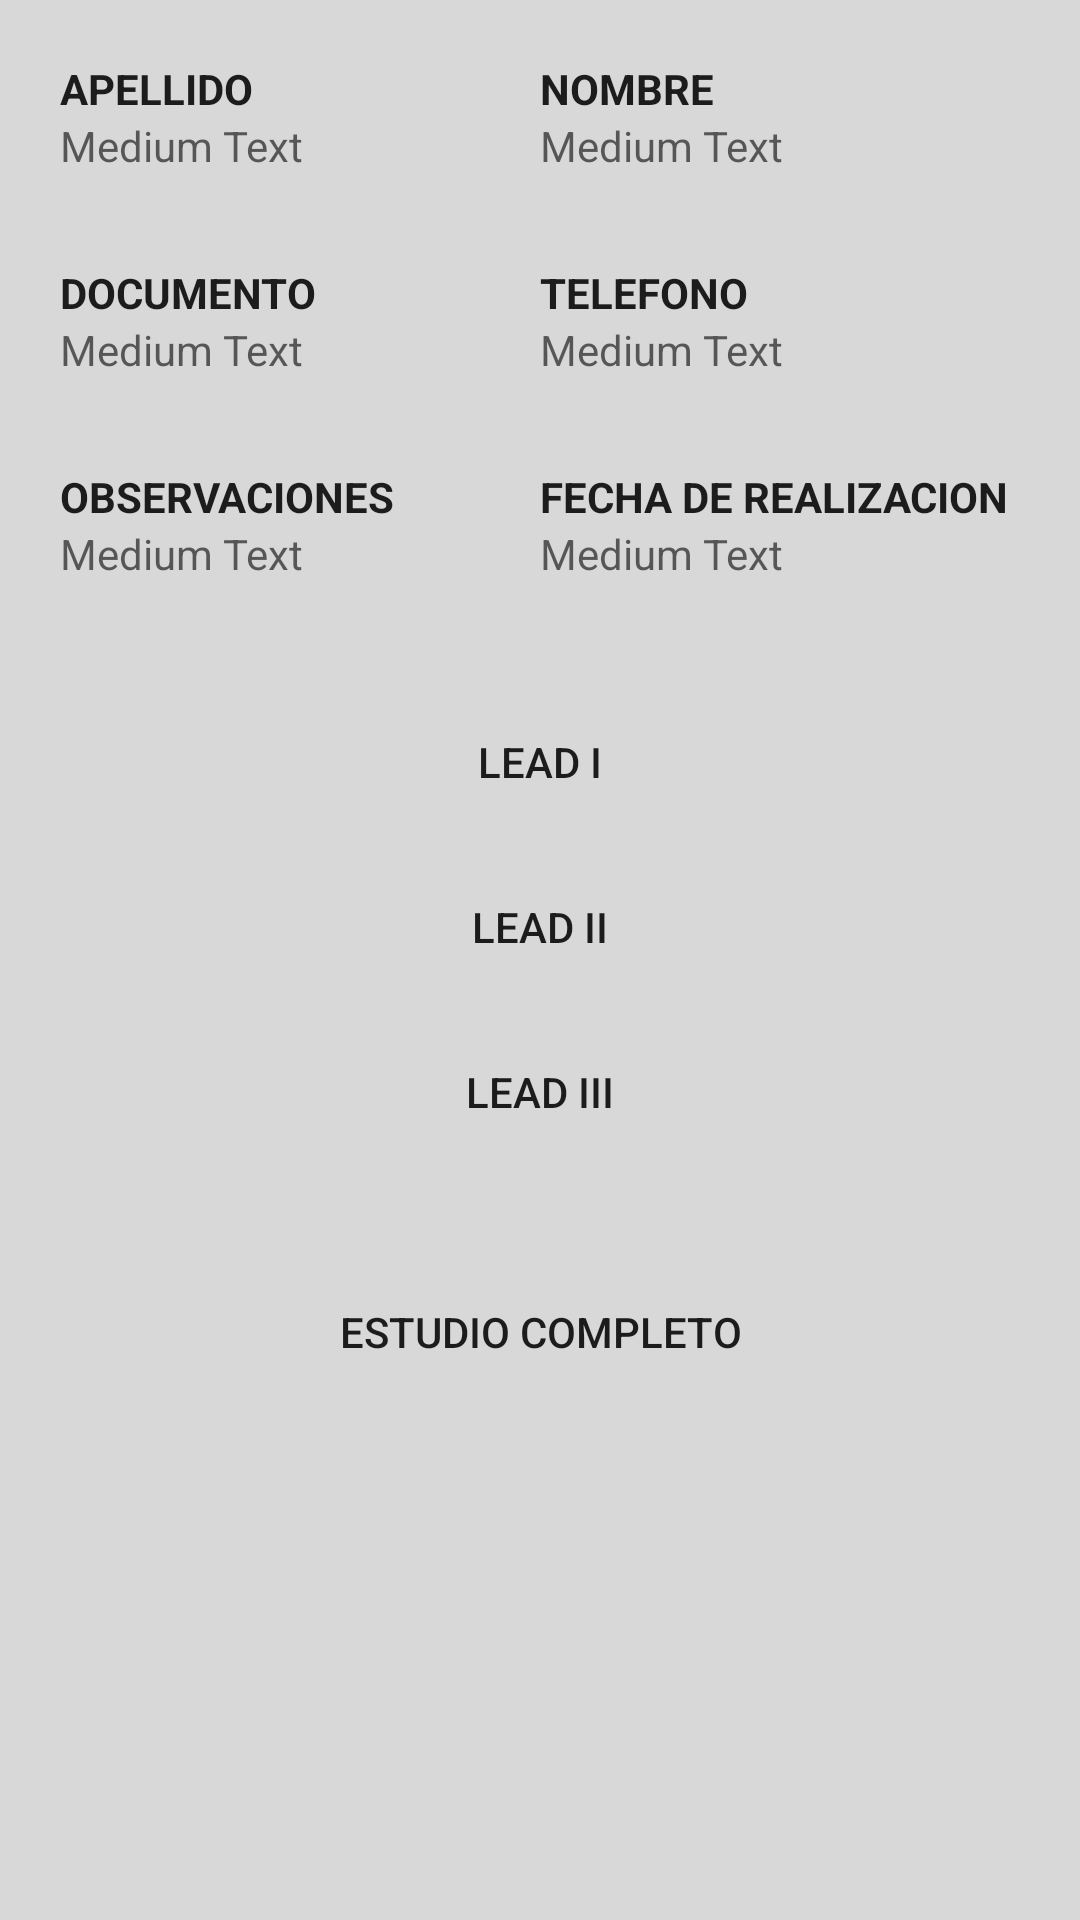

Reconstruct the res/layout file that produces this screen, plus the resources it refers to.
<!-- AndroidManifest.xml: application theme AppTheme -->
<!-- res/layout/activity_see_pacient.xml -->
<RelativeLayout xmlns:android="http://schemas.android.com/apk/res/android"
    xmlns:tools="http://schemas.android.com/tools" android:layout_width="match_parent"
    android:layout_height="match_parent" android:paddingLeft="@dimen/activity_horizontal_margin"
    android:paddingRight="@dimen/activity_horizontal_margin"
    android:paddingTop="@dimen/activity_vertical_margin"
    android:paddingBottom="@dimen/activity_vertical_margin"
    tools:context="com.utn.juanignacio.utnecgv10.seePacientActivity"
    android:background="#ffd8d8d8">

    <LinearLayout
        android:orientation="vertical"
        android:layout_width="match_parent"
        android:layout_height="match_parent"
        android:layout_alignParentTop="true"
        android:layout_alignParentLeft="true"
        android:layout_alignParentStart="true"
        android:clickable="false">

        <LinearLayout
            android:orientation="horizontal"
            android:layout_width="match_parent"
            android:layout_height="wrap_content"
            android:layout_marginTop="20dp">

            <TextView
                android:layout_width="0dp"
                android:layout_height="wrap_content"
                android:textAppearance="?android:attr/textAppearanceLarge"
                android:text="APELLIDO"
                android:id="@+id/textView5"
                android:layout_weight="1"
                android:layout_marginLeft="20dp"
                android:textSize="14sp"
                android:textStyle="bold" />

            <TextView
                android:layout_width="0dp"
                android:layout_height="wrap_content"
                android:textAppearance="?android:attr/textAppearanceLarge"
                android:text="NOMBRE"
                android:id="@+id/textView6"
                android:layout_weight="1"
                android:layout_marginRight="20dp"
                android:textSize="14sp"
                android:textStyle="bold" />
        </LinearLayout>

        <LinearLayout
            android:orientation="horizontal"
            android:layout_width="match_parent"
            android:layout_height="wrap_content">

            <TextView
                android:layout_width="match_parent"
                android:layout_height="wrap_content"
                android:textAppearance="?android:attr/textAppearanceMedium"
                android:text="Medium Text"
                android:id="@+id/restLastName"
                android:layout_weight="0.5"
                android:layout_marginLeft="20dp"
                android:textSize="14sp" />

            <TextView
                android:layout_width="match_parent"
                android:layout_height="wrap_content"
                android:textAppearance="?android:attr/textAppearanceMedium"
                android:text="Medium Text"
                android:id="@+id/restFirstName"
                android:layout_weight="0.5"
                android:layout_marginRight="20dp"
                android:textSize="14sp" />
        </LinearLayout>

        <LinearLayout
            android:orientation="horizontal"
            android:layout_width="match_parent"
            android:layout_height="wrap_content"
            android:layout_marginTop="30dp">

            <TextView
                android:layout_width="0dp"
                android:layout_height="wrap_content"
                android:textAppearance="?android:attr/textAppearanceLarge"
                android:text="DOCUMENTO"
                android:id="@+id/textView17"
                android:layout_weight="1"
                android:layout_marginLeft="20dp"
                android:textSize="14sp"
                android:textStyle="bold" />

            <TextView
                android:layout_width="0dp"
                android:layout_height="wrap_content"
                android:textAppearance="?android:attr/textAppearanceLarge"
                android:text="TELEFONO"
                android:id="@+id/textView18"
                android:layout_weight="1"
                android:layout_marginRight="20dp"
                android:textSize="14sp"
                android:textStyle="bold" />
        </LinearLayout>

        <LinearLayout
            android:orientation="horizontal"
            android:layout_width="match_parent"
            android:layout_height="wrap_content">

            <TextView
                android:layout_width="match_parent"
                android:layout_height="wrap_content"
                android:textAppearance="?android:attr/textAppearanceMedium"
                android:text="Medium Text"
                android:id="@+id/restDoc"
                android:layout_weight="0.5"
                android:layout_marginLeft="20dp"
                android:textSize="14sp" />

            <TextView
                android:layout_width="match_parent"
                android:layout_height="wrap_content"
                android:textAppearance="?android:attr/textAppearanceMedium"
                android:text="Medium Text"
                android:id="@+id/restPhone"
                android:layout_weight="0.5"
                android:layout_marginRight="20dp"
                android:textSize="14sp" />
        </LinearLayout>

        <LinearLayout
            android:orientation="horizontal"
            android:layout_width="match_parent"
            android:layout_height="wrap_content"
            android:layout_marginTop="30dp" >

            <TextView
                android:layout_width="0dp"
                android:layout_height="wrap_content"
                android:textAppearance="?android:attr/textAppearanceLarge"
                android:text="OBSERVACIONES"
                android:id="@+id/textView27"
                android:layout_weight="1"
                android:layout_marginLeft="20dp"
                android:textSize="14sp"
                android:textStyle="bold" />

            <TextView
                android:layout_width="0dp"
                android:layout_height="wrap_content"
                android:textAppearance="?android:attr/textAppearanceLarge"
                android:text="FECHA DE REALIZACION"
                android:id="@+id/textView28"
                android:layout_weight="1"
                android:layout_marginRight="20dp"
                android:textSize="14sp"
                android:textStyle="bold" />
        </LinearLayout>

        <LinearLayout
            android:orientation="horizontal"
            android:layout_width="match_parent"
            android:layout_height="wrap_content" >

            <TextView
                android:layout_width="match_parent"
                android:layout_height="wrap_content"
                android:textAppearance="?android:attr/textAppearanceMedium"
                android:text="Medium Text"
                android:id="@+id/restObserv"
                android:layout_weight="0.5"
                android:layout_marginLeft="20dp"
                android:textSize="14sp" />

            <TextView
                android:layout_width="match_parent"
                android:layout_height="wrap_content"
                android:textAppearance="?android:attr/textAppearanceMedium"
                android:text="Medium Text"
                android:id="@+id/restDate"
                android:layout_marginRight="20dp"
                android:textSize="14sp"
                android:layout_weight="0.5" />
        </LinearLayout>

        <LinearLayout
            android:orientation="vertical"
            android:layout_width="match_parent"
            android:layout_height="wrap_content">

            <Button
                android:layout_width="240dp"
                android:layout_height="40dp"
                android:text="@string/btnLeadI"
                android:id="@+id/id_btnLeadI"
                android:layout_gravity="center_horizontal"
                android:layout_marginTop="40dp"
                android:background="@drawable/button_press" />

            <Button
                android:layout_width="240dp"
                android:layout_height="40dp"
                android:text="@string/btnLeadII"
                android:id="@+id/id_btnLeadII"
                android:layout_marginTop="15dp"
                android:layout_gravity="center_horizontal"
                android:background="@drawable/button_press" />

            <Button
                android:layout_width="240dp"
                android:layout_height="40dp"
                android:text="@string/btnLeadIII"
                android:id="@+id/id_btnLeadIII"
                android:layout_gravity="center_horizontal"
                android:layout_marginTop="15dp"
                android:background="@drawable/button_press" />

            <Button
                android:layout_width="240dp"
                android:layout_height="40dp"
                android:text="@string/btnAllLeads"
                android:id="@+id/id_btnAllLeads"
                android:layout_marginTop="40dp"
                android:layout_gravity="center_horizontal"
                android:background="@drawable/button_press" />
        </LinearLayout>

    </LinearLayout>

</RelativeLayout>
<!-- resources referenced by this layout -->
<resources>
  <dimen name="activity_horizontal_margin">0px</dimen>
  <dimen name="activity_vertical_margin">0px</dimen>
  <!-- drawable button_press (drawable) -->
  <?xml version="1.0" encoding="utf-8"?>
  
  <selector xmlns:android="http://schemas.android.com/apk/res/android">
      
      <item android:state_focused="true" android:state_pressed="false" android:drawable="@drawable/btn_draw_press" />
      <item android:state_focused="false" android:state_pressed="true" android:drawable="@drawable/btn_draw_press" />
      <item android:state_focused="true" android:state_pressed="true" android:drawable="@drawable/btn_draw_press" />
      
      <item android:state_focused="false" android:state_pressed="false" android:drawable="@drawable/btn_draw" />
  
  </selector>
  <string name="btnAllLeads">Estudio Completo</string>
  <string name="btnLeadI">Lead I</string>
  <string name="btnLeadII">Lead II</string>
  <string name="btnLeadIII">Lead III</string>
  <style name="AppTheme" parent="Base.Theme.AppCompat.Light.DarkActionBar">
          
      </style>
  <!-- drawable btn_draw_press (drawable) -->
  <?xml version="1.0" encoding="utf-8"?>
  
  <shape xmlns:android="http://schemas.android.com/apk/res/android" android:shape="rectangle">
  
      <stroke android:color="#000000"/>
  
      <solid android:color="#A6A6A6"/>
  
      <corners android:radius="10dp"/>
  
      <gradient android:angle="270"
          android:centerColor="#A6A6A6"
          android:endColor="#A6A6A6"
          android:startColor="#A6A6A6" />
  
  </shape>
</resources>
